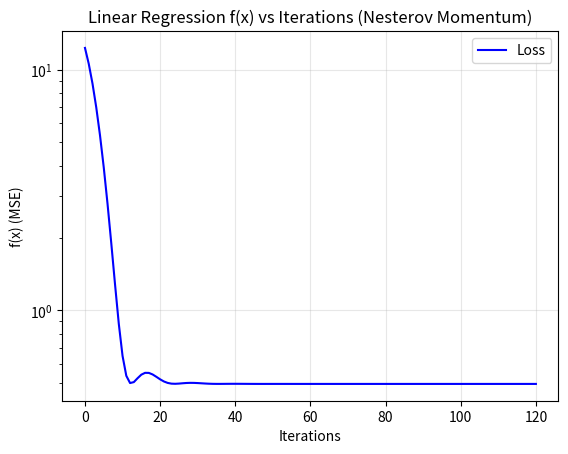
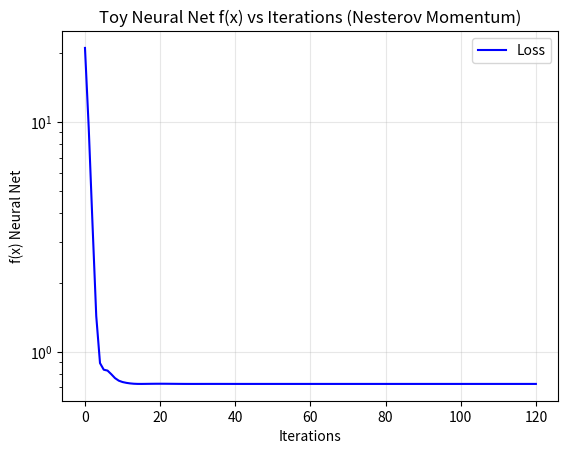
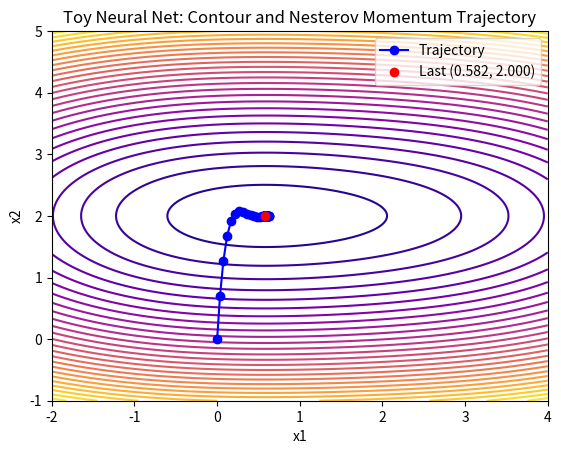
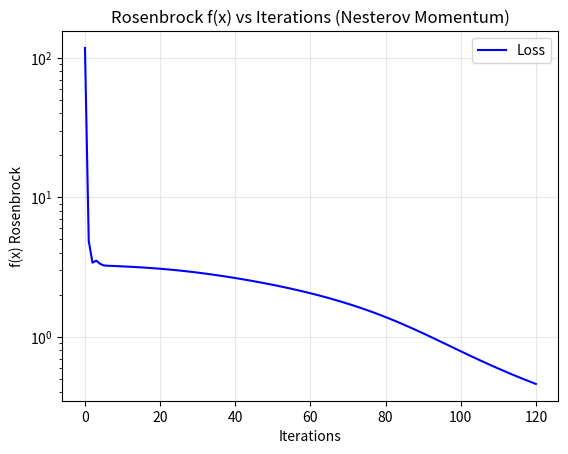
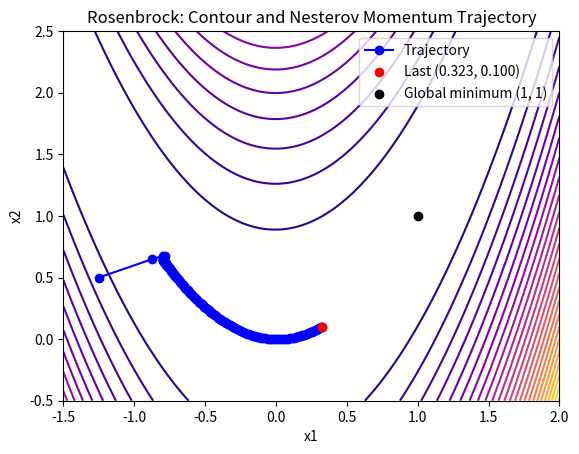

The script that saved these images, in order:
import os

import matplotlib.pyplot as plt
import numpy as np

plt.rcParams["savefig.dpi"] = 150


def setup_benchmark_1(noise_scaler=1):
    X = np.random.normal(0, 1, (1000, 2))
    theta_star = np.array([3, 4]).reshape(2, 1)
    eps = np.random.normal(0, 1 * noise_scaler, (1000, 1))

    Y = X @ theta_star + eps

    def mse(X, theta, y):
        m = len(X)
        error = X @ theta - y
        return (1 / (2 * m)) * np.sum(error**2)

    def grad_fn(X, theta, y):
        m = len(X)
        return (1 / m) * X.T @ (X @ theta - y)

    return X, Y, mse, grad_fn


def setup_benchmark_2():

    def net(x):
        x1, x2 = x1, x2 = x[0, 0], x[1, 0]
        return ((x1 - 1) ** 2) + (5 * (x2 - 2) ** 2) + np.sin(x1)

    def grad_fn(x):
        x1, x2 = x1, x2 = x[0, 0], x[1, 0]
        dfdx1 = 2 * (x1 - 1) + np.cos(x1)
        dfdx2 = 10 * (x2 - 2)
        return np.array([dfdx1, dfdx2]).reshape(-1, 1)

    return net, grad_fn


def setup_benchmark_3():
    def rosenbrock(x):
        x1, x2 = x1, x2 = x[0, 0], x[1, 0]
        return ((1 - x1) ** 2) + (100 * (x2 - x1**2) ** 2)

    def grad_fn(x):
        x1, x2 = x1, x2 = x[0, 0], x[1, 0]
        dfdx1 = (-2 * (1 - x1)) - 400 * x1 * (x2 - x1**2)
        dfdx2 = 200 * (x2 - x1**2)
        return np.array([dfdx1, dfdx2]).reshape(-1, 1)

    return rosenbrock, grad_fn


def polyak(loss_fn, grad_fn, x0, f_star, eps, iters):
    xi = np.array([x0]).reshape(-1, 1)
    steps = [xi.copy()]
    alphas = []

    for _ in range(iters):
        grads = grad_fn(xi)

        alpha = (loss_fn(xi) - f_star) / (np.sum(grads**2) + eps)
        xi = xi - alpha * grads

        steps.append(xi.copy())
        alphas.append(alpha)

    return steps, alphas


def adagrad(grad_fn, x0, alpha0, iters):
    xi = np.array([x0]).reshape(-1, 1)
    alpha_t = alpha0
    accumulator = np.zeros_like(xi, dtype=np.dtypes.Float64DType)

    def step_fn(x):
        nonlocal alpha_t, accumulator
        grads = grad_fn(x)

        accumulator += grads**2

        alpha_t = alpha0 / np.sqrt(accumulator + 10**-5)

        return alpha_t * grads, alpha_t

    steps = [xi.copy()]
    alphas = []
    for _ in range(iters):
        step, alpha_t = step_fn(xi)
        xi = xi - step

        steps.append(xi.copy())
        alphas.append(alpha_t)

    return steps, alphas


def rms_prop(grad_fn, x0, alpha, beta, iters):
    a0 = alpha
    xi = np.array([x0]).reshape(-1, 1)
    steps = [xi]
    alphas = []

    accumulator = 0
    for _ in range(iters):
        grads = grad_fn(xi)
        accumulator = beta * accumulator + (1 - beta) * grads**2

        alpha = a0 / (np.sqrt(accumulator) + 10**-5)
        xi = xi - alpha * grads

        steps.append(xi.copy())
        alphas.append(alpha)

    return steps, alphas


def heavy_ball(grad_fn, alpha, beta, x0, iters):
    xi = np.array(x0).reshape(-1, 1)
    steps = [xi.copy()]
    alphas = []

    z = np.zeros_like(xi)
    for _ in range(iters):
        grads = grad_fn(xi)
        z = beta * z + alpha * grads
        xi = xi - z

        steps.append(xi.copy())
        alphas.append(z)

    return steps, alphas


def gradient_descent(grad_fn, alpha, x0, iters):
    xi = np.array(x0, dtype=np.dtypes.Float64DType).reshape(-1, 1)
    steps = [xi.copy()]

    for _ in range(iters):
        grads = grad_fn(xi)
        xi -= alpha * grads

        steps.append(xi.copy())

    return steps


def nesterov_momentum(grad_fn, x0, alpha, beta_max, iters):
    xi = np.array([x0]).reshape(-1, 1)

    z = 0

    def step_fn(x, k):
        nonlocal z
        beta = min((k - 1) / (k + 2), beta_max)

        z = beta * z - alpha * grad_fn(x + beta * z)
        return -z

    steps = [xi.copy()]

    for k in range(1, iters + 1):
        step = step_fn(xi, k)
        xi = xi - step

        steps.append(xi.copy())

    return steps


def adam(grad_fn, x0, alpha, beta_1, beta_2, iters):
    xi = np.array([x0]).reshape(-1, 1)
    steps = [xi.copy()]

    v = np.zeros_like(xi)
    m = np.zeros_like(xi)
    for t in range(1, iters + 1):
        grads = grad_fn(xi)

        m = beta_1 * m + (1 - beta_1) * grads
        v = beta_2 * v + (1 - beta_2) * grads**2

        m_hat = m / (1 - beta_1**t)
        v_hat = v / (1 - beta_2**t)

        xi = xi - alpha * m_hat / (np.sqrt(v_hat) + 10**-8)
        steps.append(xi.copy())

    return steps


def stochastic_gradient_descent(
    loss_fn,
    grad_fn,
    X,
    y,
    x0,
    alpha,
    max_epochs,
    batch_size,
):
    rng = np.random.default_rng(67)

    xi = np.array(x0).reshape(-1, 1)
    steps = [xi.copy()]
    losses = [loss_fn(X, xi, y).item()]

    epoch = 0
    while epoch < max_epochs:
        indices = rng.permutation(len(X))
        X_shuff = X[indices]
        y_shuff = y[indices]

        for batch in range(0, len(X), batch_size):
            X_batch = X_shuff[batch : batch + batch_size]
            y_batch = y_shuff[batch : batch + batch_size]

            step = alpha * grad_fn(X_batch, xi, y_batch)
            xi = xi - step

            steps.append(xi.copy())
            losses.append(loss_fn(X, xi, y).item())
        epoch += 1

    return steps, losses


def plot_loss(losses, title, ylabel, savepath):
    _, ax = plt.subplots()
    ax.set_title(title)
    ax.set_xlabel("Iterations")
    ax.set_ylabel(ylabel)
    ax.plot(range(len(losses)), losses, color="blue", label="Loss")
    ax.set_yscale("log")
    ax.legend()
    ax.grid(True, alpha=0.3)
    plt.savefig(savepath)
    plt.show()


def plot_scalar_alpha(alphas, title, savepath):
    _, ax = plt.subplots()
    ax.set_title(title)
    ax.set_xlabel("Iterations")
    ax.set_ylabel("Alpha")
    ax.plot(range(len(alphas)), alphas, color="blue", marker="o", label="Alpha")
    ax.legend()
    ax.grid(True, alpha=0.3)
    plt.savefig(savepath)
    plt.show()


def plot_contour_net(steps, title, savepath):

    traj = np.array([np.array(s).flatten() for s in steps])
    x1, x2 = traj[:, 0], traj[:, 1]
    x1_min, x1_max = np.min(x1) * 1.2, np.max(x1) * 1.2
    x2_min, x2_max = np.min(x2) * 1.2, np.max(x2) * 1.2

    x1_lower = min(x1_min, -2)
    x1_upper = max(x1_max, 4)

    x2_lower = min(x2_min, -1)
    x2_upper = max(x2_max, 5)

    space_x1 = np.linspace(x1_lower, x1_upper, 200)
    space_x2 = np.linspace(x2_lower, x2_upper, 200)
    X1, X2 = np.meshgrid(space_x1, space_x2)
    Z = (X1 - 1) ** 2 + 5 * (X2 - 2) ** 2 + np.sin(X1)
    _, ax = plt.subplots()
    ax.set_title(title)
    ax.set_xlabel("x1")
    ax.set_ylabel("x2")
    ax.contour(X1, X2, Z, levels=30, cmap="plasma")
    ax.plot(traj[:, 0], traj[:, 1], marker="o", color="blue", label="Trajectory")
    ax.scatter(
        *traj[-1],
        c="red",
        zorder=5,
        label=f"Last ({traj[-1, 0]:.3f}, {traj[-1, 1]:.3f})",
    )
    ax.legend()
    plt.savefig(savepath)
    plt.show()


def plot_contour_rosenbrock(steps, title, savepath):
    space_x1 = np.linspace(-1.5, 2.0, 200)
    space_x2 = np.linspace(-0.5, 2.5, 200)
    X1, X2 = np.meshgrid(space_x1, space_x2)
    Z = (1 - X1) ** 2 + 100 * (X2 - X1**2) ** 2

    traj = np.array([np.array(s).flatten() for s in steps])

    _, ax = plt.subplots()
    ax.set_title(title)
    ax.set_xlabel("x1")
    ax.set_ylabel("x2")
    ax.contour(X1, X2, Z, levels=30, cmap="plasma")
    ax.plot(traj[:, 0], traj[:, 1], marker="o", color="blue", label="Trajectory")
    ax.scatter(
        *traj[-1],
        c="red",
        zorder=5,
        label=f"Last ({traj[-1, 0]:.3f}, {traj[-1, 1]:.3f})",
    )
    ax.scatter(1, 1, c="black", zorder=5, label="Global minimum (1, 1)")
    ax.legend()
    plt.savefig(savepath)
    plt.show()


_BENCH_LABELS = ["Linear Regression", "Toy Neural Net", "Rosenbrock"]
_BENCH_YLABELS = ["f(x) (MSE)", "f(x) Neural Net", "f(x) Rosenbrock"]


def plot_loss_subplots(
    losses_per_bench, optimizer_name, savepath, gd_losses_per_bench=None
):
    fig, axes = plt.subplots(1, 3, figsize=(15, 4))
    for ax, losses, label, ylabel in zip(
        axes, losses_per_bench, _BENCH_LABELS, _BENCH_YLABELS
    ):
        ax.set_title(label)
        ax.set_xlabel("Iterations")
        ax.set_ylabel(ylabel)
        ax.set_yscale("log")
        ax.grid(True, alpha=0.3)
    if gd_losses_per_bench is not None:
        for ax, gd_losses in zip(axes, gd_losses_per_bench):
            ax.plot(range(len(gd_losses)), gd_losses, color="green", label="GD")
    for ax, losses in zip(axes, losses_per_bench):
        ax.plot(range(len(losses)), losses, color="blue", label=optimizer_name)
    for ax in axes:
        ax.legend(fontsize=8)
    fig.suptitle(f"{optimizer_name}: Loss vs Iterations")
    plt.tight_layout()
    plt.savefig(savepath)
    plt.show()


def plot_contour_subplots(
    steps_b2, steps_b3, optimizer_name, savepath, gd_steps_b2=None, gd_steps_b3=None
):
    fig, (ax1, ax2) = plt.subplots(1, 2, figsize=(12, 5))

    if gd_steps_b2 is not None:
        gd_traj = np.array([np.array(s).flatten() for s in gd_steps_b2])
        ax1.plot(
            gd_traj[:, 0],
            gd_traj[:, 1],
            color="green",
            marker="o",
            ms=4,
            label=f"GD ({gd_traj[-1, 0]:.2f}, {gd_traj[-1, 1]:.2f})",
        )
    traj = np.array([np.array(s).flatten() for s in steps_b2])

    x1, x2 = traj[:, 0], traj[:, 1]
    x1_min, x1_max = np.min(x1) * 1.05, np.max(x1) * 1.05
    x2_min, x2_max = np.min(x2) * 1.05, np.max(x2) * 1.05

    x1_lower = min(x1_min, -2)
    x1_upper = max(x1_max, 4)

    x2_lower = min(x2_min, -1)
    x2_upper = max(x2_max, 5)

    space_x1 = np.linspace(x1_lower, x1_upper, 200)
    space_x2 = np.linspace(x2_lower, x2_upper, 200)
    X1, X2 = np.meshgrid(space_x1, space_x2)
    Z = (X1 - 1) ** 2 + 5 * (X2 - 2) ** 2 + np.sin(X1)
    ax1.contour(X1, X2, Z, levels=30, cmap="plasma")
    ax1.plot(
        traj[:, 0],
        traj[:, 1],
        color="blue",
        marker="o",
        ms=4,
        label=f"{optimizer_name} ({traj[-1, 0]:.2f}, {traj[-1, 1]:.2f})",
    )
    ax1.set_title("Toy Neural Net")
    ax1.set_xlabel("x1")
    ax1.set_ylabel("x2")
    ax1.legend(fontsize=8)

    sx1 = np.linspace(-1.5, 2.0, 200)
    sx2 = np.linspace(-0.5, 2.5, 200)
    X1, X2 = np.meshgrid(sx1, sx2)
    Z = (1 - X1) ** 2 + 100 * (X2 - X1**2) ** 2
    ax2.contour(X1, X2, Z, levels=30, cmap="plasma")
    if gd_steps_b3 is not None:
        gd_traj = np.array([np.array(s).flatten() for s in gd_steps_b3])
        ax2.plot(
            gd_traj[:, 0],
            gd_traj[:, 1],
            color="green",
            marker="o",
            ms=4,
            label=f"GD ({gd_traj[-1, 0]:.2f}, {gd_traj[-1, 1]:.2f})",
        )
    traj = np.array([np.array(s).flatten() for s in steps_b3])
    ax2.plot(
        traj[:, 0],
        traj[:, 1],
        color="blue",
        marker="o",
        ms=4,
        label=f"{optimizer_name} ({traj[-1, 0]:.2f}, {traj[-1, 1]:.2f})",
    )
    ax2.scatter(1, 1, c="black", zorder=5, label="Global min (1,1)")
    ax2.set_title("Rosenbrock")
    ax2.set_xlabel("x1")
    ax2.set_ylabel("x2")
    ax2.legend(fontsize=8)

    fig.suptitle(f"{optimizer_name}: Contour Trajectories")
    plt.tight_layout()
    plt.savefig(savepath)
    plt.show()


def plot_scalar_alpha_subplots(alphas_per_bench, optimizer_name, savepath):
    fig, axes = plt.subplots(1, 3, figsize=(15, 4))
    for ax, alphas, label in zip(axes, alphas_per_bench, _BENCH_LABELS):
        ax.set_title(label)
        ax.set_xlabel("Iterations")
        ax.set_ylabel("Alpha")
        ax.plot(range(len(alphas)), alphas, color="blue")
        ax.grid(True, alpha=0.3)
    fig.suptitle(f"{optimizer_name}: Alpha vs Iterations")
    plt.tight_layout()
    plt.savefig(savepath)
    plt.show()


def plot_vector_alpha_subplots(
    alphas_per_bench,
    optimizer_name,
    savepath,
    param_names_per_bench=(("θ0", "θ1"), ("x1", "x2"), ("x1", "x2")),
):
    fig, axes = plt.subplots(1, 3, figsize=(15, 4))
    for ax, alphas, label, param_names in zip(
        axes, alphas_per_bench, _BENCH_LABELS, param_names_per_bench
    ):
        alpha_arr = np.array([a.flatten() for a in alphas])
        ax.set_title(label)
        ax.set_xlabel("Iterations")
        ax.set_ylabel("Alpha")
        ax.plot(
            range(len(alpha_arr)),
            alpha_arr[:, 0],
            color="#1f77b4",
            label=f"α {param_names[0]}",
        )
        ax.plot(
            range(len(alpha_arr)),
            alpha_arr[:, 1],
            color="#d62728",
            label=f"α {param_names[1]}",
        )
        ax.legend(fontsize=8)
        ax.grid(True, alpha=0.3)
    fig.suptitle(f"{optimizer_name}: Alpha vs Iterations")
    plt.tight_layout()
    plt.savefig(savepath)
    plt.show()


def _run_gd_baselines():
    X, Y, _mse, _grad = setup_benchmark_1()
    mse = lambda theta: _mse(X, theta, Y)
    grad_fn = lambda theta: _grad(X, theta, Y)
    gd_steps_1 = gradient_descent(grad_fn=grad_fn, x0=[0, 0], alpha=0.08, iters=120)
    gd_losses_1 = [mse(s) for s in gd_steps_1]

    net, grad_fn = setup_benchmark_2()
    gd_steps_2 = gradient_descent(grad_fn=grad_fn, x0=[0, 0], alpha=0.06, iters=120)
    gd_losses_2 = [net(s) for s in gd_steps_2]

    rosenbrock, grad_fn = setup_benchmark_3()
    gd_steps_3 = gradient_descent(
        grad_fn=grad_fn, x0=[-1.25, 0.5], alpha=0.0012, iters=120
    )
    gd_losses_3 = [rosenbrock(s) for s in gd_steps_3]

    return [gd_losses_1, gd_losses_2, gd_losses_3], gd_steps_2, gd_steps_3


def question_1_I():
    gd_losses, gd_steps_2, gd_steps_3 = _run_gd_baselines()

    X, Y, _mse, _grad = setup_benchmark_1()
    mse = lambda theta: _mse(X, theta, Y)
    grad_fn = lambda theta: _grad(X, theta, Y)
    steps_1, alphas_1 = polyak(
        loss_fn=mse, grad_fn=grad_fn, x0=[0, 0], eps=1e-4, f_star=0, iters=120
    )
    losses_1 = [mse(s) for s in steps_1]

    net, grad_fn = setup_benchmark_2()
    steps_2, alphas_2 = polyak(
        loss_fn=net, grad_fn=grad_fn, x0=[0, 0], eps=1e-4, f_star=0, iters=120
    )
    losses_2 = [net(s) for s in steps_2]

    rosenbrock, grad_fn = setup_benchmark_3()
    steps_3, alphas_3 = polyak(
        loss_fn=rosenbrock,
        grad_fn=grad_fn,
        x0=[-1.25, 0.5],
        eps=1e-3,
        f_star=0,
        iters=120,
    )
    losses_3 = [rosenbrock(s) for s in steps_3]

    plot_loss_subplots(
        [losses_1, losses_2, losses_3],
        "Polyak",
        "./final/images/question_1_I_losses.png",
        gd_losses_per_bench=gd_losses,
    )
    plot_contour_subplots(
        steps_2,
        steps_3,
        "Polyak",
        "./final/images/question_1_I_contours.png",
        gd_steps_b2=gd_steps_2,
        gd_steps_b3=gd_steps_3,
    )
    plot_scalar_alpha_subplots(
        [alphas_1, alphas_2, alphas_3],
        "Polyak",
        "./final/images/question_1_I_alphas.png",
    )


def question_1_II():
    gd_losses, gd_steps_2, gd_steps_3 = _run_gd_baselines()

    X, Y, _mse, _grad = setup_benchmark_1()
    mse = lambda theta: _mse(X, theta, Y)
    grad_fn = lambda theta: _grad(X, theta, Y)
    steps_1, alphas_1 = adagrad(grad_fn=grad_fn, x0=[0, 0], alpha0=1.8, iters=120)
    losses_1 = [mse(s) for s in steps_1]

    net, grad_fn = setup_benchmark_2()
    steps_2, alphas_2 = adagrad(grad_fn=grad_fn, x0=[0, 0], alpha0=1.2, iters=120)
    losses_2 = [net(s) for s in steps_2]

    rosenbrock, grad_fn = setup_benchmark_3()
    steps_3, alphas_3 = adagrad(
        grad_fn=grad_fn, x0=[-1.25, 0.5], alpha0=0.45, iters=120
    )
    losses_3 = [rosenbrock(s) for s in steps_3]

    plot_loss_subplots(
        [losses_1, losses_2, losses_3],
        "Adagrad",
        "./final/images/question_1_II_losses.png",
        gd_losses_per_bench=gd_losses,
    )
    plot_contour_subplots(
        steps_2,
        steps_3,
        "Adagrad",
        "./final/images/question_1_II_contours.png",
        gd_steps_b2=gd_steps_2,
        gd_steps_b3=gd_steps_3,
    )
    plot_vector_alpha_subplots(
        [alphas_1, alphas_2, alphas_3],
        "Adagrad",
        "./final/images/question_1_II_alphas.png",
    )


def question_1_III():
    gd_losses, gd_steps_2, gd_steps_3 = _run_gd_baselines()

    X, Y, _mse, _grad = setup_benchmark_1()
    mse = lambda theta: _mse(X, theta, Y)
    grad_fn = lambda theta: _grad(X, theta, Y)
    steps_1, alphas_1 = rms_prop(
        grad_fn=grad_fn, x0=[0, 0], alpha=0.22, beta=0.9, iters=120
    )
    losses_1 = [mse(s) for s in steps_1]

    net, grad_fn = setup_benchmark_2()
    steps_2, alphas_2 = rms_prop(
        grad_fn=grad_fn, x0=[0, 0], alpha=0.14, beta=0.9, iters=120
    )
    losses_2 = [net(s) for s in steps_2]

    rosenbrock, grad_fn = setup_benchmark_3()
    steps_3, alphas_3 = rms_prop(
        grad_fn=grad_fn,
        x0=[-1.25, 0.5],
        alpha=0.0035,
        beta=0.9,
        iters=120,
    )
    losses_3 = [rosenbrock(s) for s in steps_3]

    plot_loss_subplots(
        [losses_1, losses_2, losses_3],
        "RMSProp",
        "./final/images/question_1_III_losses.png",
        gd_losses_per_bench=gd_losses,
    )
    plot_contour_subplots(
        steps_2,
        steps_3,
        "RMSProp",
        "./final/images/question_1_III_contours.png",
        gd_steps_b2=gd_steps_2,
        gd_steps_b3=gd_steps_3,
    )
    plot_vector_alpha_subplots(
        [alphas_1, alphas_2, alphas_3],
        "RMSProp",
        "./final/images/question_1_III_alphas.png",
    )


def question_1_IV():
    gd_losses, gd_steps_2, gd_steps_3 = _run_gd_baselines()

    X, Y, _mse, _grad = setup_benchmark_1()
    mse = lambda theta: _mse(X, theta, Y)
    grad_fn = lambda theta: _grad(X, theta, Y)
    steps_1, _ = heavy_ball(
        grad_fn=grad_fn, x0=[0, 0], alpha=0.045, beta=0.88, iters=120
    )
    losses_1 = [mse(s) for s in steps_1]

    net, grad_fn = setup_benchmark_2()
    steps_2, _ = heavy_ball(
        grad_fn=grad_fn, x0=[0, 0], alpha=0.035, beta=0.90, iters=120
    )
    losses_2 = [net(s) for s in steps_2]

    rosenbrock, grad_fn = setup_benchmark_3()
    steps_3, _ = heavy_ball(
        grad_fn=grad_fn,
        x0=[-1.25, 0.5],
        alpha=0.0008,
        beta=0.86,
        iters=120,
    )
    losses_3 = [rosenbrock(s) for s in steps_3]

    plot_loss_subplots(
        [losses_1, losses_2, losses_3],
        "Heavy Ball",
        "./final/images/question_1_IV_losses.png",
        gd_losses_per_bench=gd_losses,
    )
    plot_contour_subplots(
        steps_2,
        steps_3,
        "Heavy Ball",
        "./final/images/question_1_IV_contours.png",
        gd_steps_b2=gd_steps_2,
        gd_steps_b3=gd_steps_3,
    )


def baseline():
    X, Y, _mse, _grad = setup_benchmark_1()
    mse = lambda theta: _mse(X, theta, Y)
    grad_fn = lambda theta: _grad(X, theta, Y)

    steps = gradient_descent(grad_fn=grad_fn, x0=[0, 0], alpha=0.08, iters=120)
    plot_loss(
        [mse(s) for s in steps],
        "Linear Regression f(x) vs Iterations (GD)",
        "f(x) (MSE)",
        "./final/images/baseline_loss_mse.png",
    )

    net, grad_fn = setup_benchmark_2()

    steps = gradient_descent(grad_fn=grad_fn, x0=[0, 0], alpha=0.06, iters=120)
    plot_loss(
        [net(s) for s in steps],
        "Toy Neural Net f(x) vs Iterations (GD)",
        "f(x) Neural Net",
        "./final/images/basline_loss_net.png",
    )
    plot_contour_net(
        steps,
        "Toy Neural Net: Contour and Baseline GD Trajectory",
        "./final/images/baseline_contour_net.png",
    )

    rosenbrock, grad_fn = setup_benchmark_3()

    steps = gradient_descent(
        grad_fn=grad_fn,
        x0=[-1.25, 0.5],
        alpha=0.0012,
        iters=120,
    )
    plot_loss(
        [rosenbrock(s) for s in steps],
        "Rosenbrock f(x) vs Iterations (GD)",
        "f(x) Rosenbrock",
        "./final/images/baseline_loss_rosenbrock.png",
    )
    plot_contour_rosenbrock(
        steps,
        "Rosenbrock: Contour and Baseline GD Trajectory",
        "./final/images/baseline_contour_rosenbrock.png",
    )


def question_2_I():
    X, Y, _mse, _grad = setup_benchmark_1()
    mse = lambda theta: _mse(X, theta, Y)
    grad_fn = lambda theta: _grad(X, theta, Y)

    steps = nesterov_momentum(
        grad_fn=grad_fn, x0=[0, 0], alpha=0.08, beta_max=0.9, iters=120
    )
    plot_loss(
        [mse(s) for s in steps],
        "Linear Regression f(x) vs Iterations (Nesterov Momentum)",
        "f(x) (MSE)",
        "./final/images/question_2_I_loss_mse.png",
    )

    net, grad_fn = setup_benchmark_2()

    steps = nesterov_momentum(
        grad_fn=grad_fn, x0=[0, 0], alpha=0.035, beta_max=0.92, iters=120
    )
    plot_loss(
        [net(s) for s in steps],
        "Toy Neural Net f(x) vs Iterations (Nesterov Momentum)",
        "f(x) Neural Net",
        "./final/images/question_2_I_loss_net.png",
    )
    plot_contour_net(
        steps,
        "Toy Neural Net: Contour and Nesterov Momentum Trajectory",
        "./final/images/question_2_I_contour_net.png",
    )

    rosenbrock, grad_fn = setup_benchmark_3()

    steps = nesterov_momentum(
        grad_fn=grad_fn,
        x0=[-1.25, 0.5],
        alpha=0.0007,
        beta_max=0.9,
        iters=120,
    )
    plot_loss(
        [rosenbrock(s) for s in steps],
        "Rosenbrock f(x) vs Iterations (Nesterov Momentum)",
        "f(x) Rosenbrock",
        "./final/images/question_2_I_loss_rosenbrock.png",
    )
    plot_contour_rosenbrock(
        steps,
        "Rosenbrock: Contour and Nesterov Momentum Trajectory",
        "./final/images/question_2_I_contour_rosenbrock.png",
    )


def question_2_II():
    X, Y, _mse, _grad = setup_benchmark_1()
    mse = lambda theta: _mse(X, theta, Y)
    grad_fn = lambda theta: _grad(X, theta, Y)

    steps = adam(
        grad_fn=grad_fn, x0=[0, 0], alpha=0.12, beta_1=0.82, beta_2=0.999, iters=150
    )
    plot_loss(
        [mse(s) for s in steps],
        "Linear Regression f(x) vs Iterations (Adam)",
        "f(x) (MSE)",
        "./final/images/question_2_II_loss_mse.png",
    )

    net, grad_fn = setup_benchmark_2()

    steps = adam(
        grad_fn=grad_fn, x0=[0, 0], alpha=0.12, beta_1=0.82, beta_2=0.999, iters=150
    )
    plot_loss(
        [net(s) for s in steps],
        "Toy Neural Net f(x) vs Iterations (Adam)",
        "f(x) Neural Net",
        "./final/images/question_2_II_loss_net.png",
    )
    plot_contour_net(
        steps,
        "Toy Neural Net: Contour and Adam Trajectory",
        "./final/images/question_2_II_contour_net.png",
    )

    rosenbrock, grad_fn = setup_benchmark_3()

    steps = adam(
        grad_fn=grad_fn,
        x0=[-1.25, 0.5],
        alpha=0.12,
        beta_1=0.82,
        beta_2=0.999,
        iters=150,
    )
    plot_loss(
        [rosenbrock(s) for s in steps],
        "Rosenbrock f(x) vs Iterations (Adam)",
        "f(x) Rosenbrock",
        "./final/images/question_2_II_loss_rosenbrock.png",
    )
    plot_contour_rosenbrock(
        steps,
        "Rosenbrock: Contour and Adam Trajectory",
        "./final/images/question_2_II_contour_rosenbrock.png",
    )


def question_2_III():
    X, y, mse, grad_fn = setup_benchmark_1()

    _, losses = stochastic_gradient_descent(
        loss_fn=mse,
        grad_fn=grad_fn,
        X=X,
        y=y,
        x0=[0, 0],
        alpha=0.06,
        max_epochs=50,
        batch_size=5,
    )
    plot_loss(
        losses,
        "Linear Regression f(x) vs Iterations (SGD) Batch Size 5",
        "f(x) (MSE)",
        "./final/images/question_2_III_loss_mse_batch_size_5.png",
    )

    _, losses = stochastic_gradient_descent(
        loss_fn=mse,
        grad_fn=grad_fn,
        X=X,
        y=y,
        x0=[0, 0],
        alpha=0.06,
        max_epochs=50,
        batch_size=40,
    )
    plot_loss(
        losses,
        "Linear Regression f(x) vs Iterations (SGD) Batch Size 40",
        "f(x) (MSE)",
        "./final/images/question_2_III_loss_mse_batch_size_40.png",
    )


def question_2_IV():
    X, y, mse, grad_fn = setup_benchmark_1(noise_scaler=6)

    _, losses = stochastic_gradient_descent(
        loss_fn=mse,
        grad_fn=grad_fn,
        X=X,
        y=y,
        x0=[0, 0],
        alpha=0.06,
        max_epochs=50,
        batch_size=5,
    )
    plot_loss(
        losses,
        "Linear Regression f(x) vs Iterations (SGD) Batch Size 5",
        "f(x) (MSE)",
        "./final/images/question_2_IV_loss_mse_batch_size_5.png",
    )

    _, losses = stochastic_gradient_descent(
        loss_fn=mse,
        grad_fn=grad_fn,
        X=X,
        y=y,
        x0=[0, 0],
        alpha=0.06,
        max_epochs=50,
        batch_size=40,
    )
    plot_loss(
        losses,
        "Linear Regression f(x) vs Iterations (SGD) Batch Size 40",
        "f(x) (MSE)",
        "./final/images/question_2_IV_loss_mse_batch_size_40.png",
    )


if __name__ == "__main__":
    if not os.path.exists("./final/images"):
        os.makedirs("./final/images")

    # baseline()
    # question_1_I()
    # question_1_II()
    # question_1_III()
    # question_1_IV()
    #
    question_2_I()
    # question_2_II()
    # question_2_III()
    # question_2_IV()
